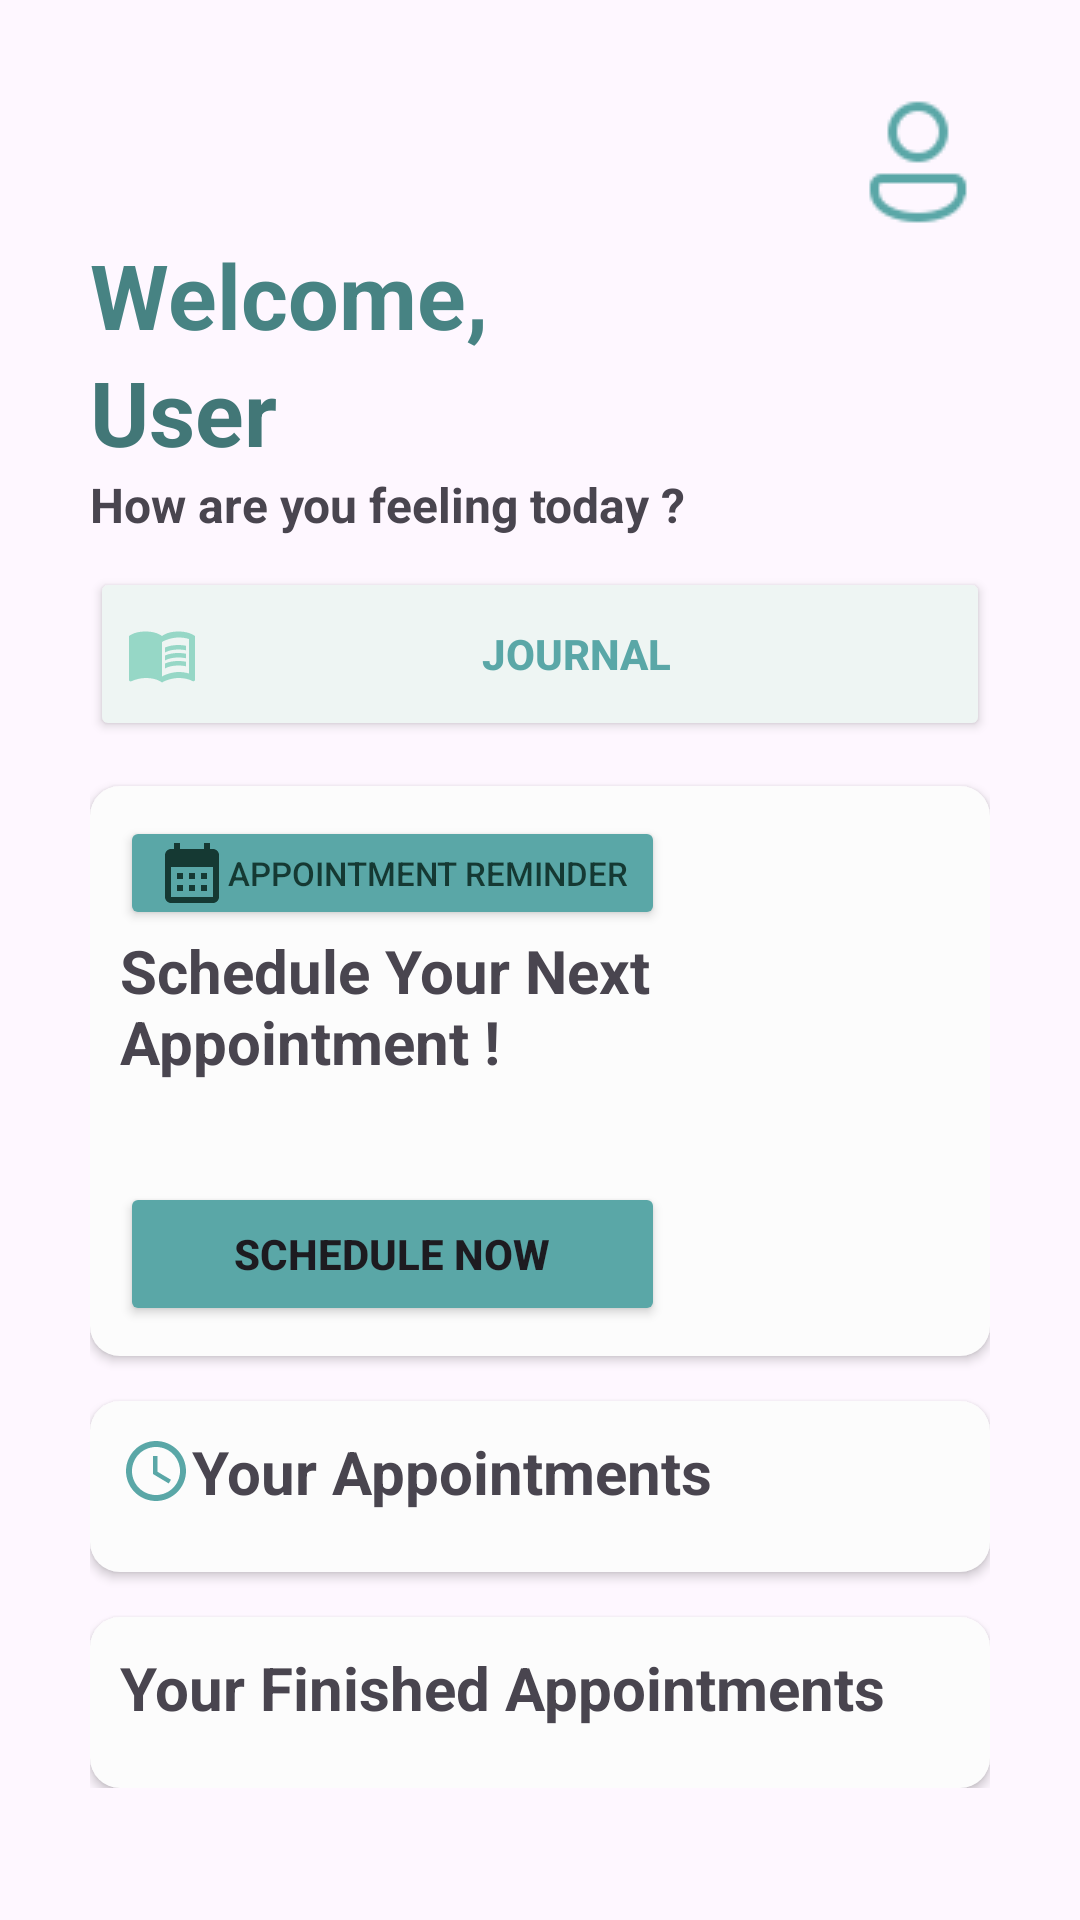

The Android layout XML behind this screen, and the referenced resources:
<!-- AndroidManifest.xml: application theme Theme.NoActionBar -->
<!-- res/layout/fragment_home.xml -->
<?xml version="1.0" encoding="utf-8"?>
<ScrollView
    xmlns:android="http://schemas.android.com/apk/res/android"
    xmlns:app="http://schemas.android.com/apk/res-auto"
    xmlns:tools="http://schemas.android.com/tools"
    android:layout_width="fill_parent"
    android:layout_height="fill_parent">
    

<FrameLayout
    android:layout_width="match_parent"
    android:layout_height="match_parent"
    tools:context=".HomeFragment">

    
    <LinearLayout
        android:layout_width="match_parent"
        android:layout_height="match_parent"
        android:orientation="vertical"
        android:padding="25dp">

        <LinearLayout
            android:layout_width="match_parent"
            android:layout_height="match_parent"
            android:orientation="vertical"
            android:outlineProvider="bounds"
            android:padding="5dp"
            tools:context=".PatientHomeActivity">

            <ImageView
                android:id="@+id/imgUser"
                android:layout_width="wrap_content"
                android:layout_height="wrap_content"
                android:layout_gravity="right"
                android:pointerIcon="hand"
                app:srcCompat="@drawable/icon_profile" />

            <TextView
                android:id="@+id/txtWelcome"
                android:layout_width="match_parent"
                android:layout_height="39dp"
                android:text="Welcome,"
                android:textColor="#478383"
                android:textSize="30sp"
                android:textStyle="bold" />

            <TextView
                android:id="@+id/tvUname"
                android:layout_width="match_parent"
                android:layout_height="wrap_content"
                android:text="User"
                android:textColor="#427777"
                android:textSize="30sp"
                android:textStyle="bold" />

            <TextView
                android:id="@+id/textView6"
                android:layout_width="match_parent"
                android:layout_height="wrap_content"
                android:text="How are you feeling today ?"
                android:textSize="16sp"
                android:textStyle="bold" />

            <Button
                android:id="@+id/btnJournal"
                android:layout_width="match_parent"
                android:layout_height="58dp"
                android:layout_marginTop="10dp"
                android:backgroundTint="#EEF5F3"
                android:clickable="true"
                android:drawableLeft="@drawable/asset_journal_2"
                android:text="Journal"
                android:textColor="@color/blue_primary"
                android:textStyle="bold" />

            <LinearLayout
                android:layout_width="match_parent"
                android:layout_height="wrap_content"
                android:layout_marginTop="15dp"
                android:background="@drawable/myrect"
                android:backgroundTint="#FCFCFC"
                android:elevation="2dp"
                android:foregroundTint="#FCFCFC"
                android:orientation="horizontal"
                android:padding="10dp">

                <LinearLayout
                    android:layout_width="wrap_content"
                    android:layout_height="wrap_content"
                    android:orientation="vertical">


                    <Button
                        android:id="@+id/btnAppointment"
                        android:layout_width="wrap_content"
                        android:layout_height="38dp"
                        android:backgroundTint="@color/blue_primary"
                        android:drawableLeft="@drawable/asset_calendar_appointment"
                        android:text="Appointment Reminder"
                        android:textColor="#153933"
                        android:textColorHint="#153933"
                        android:textSize="11sp" />

                    <TextView
                        android:id="@+id/textView8"
                        android:layout_width="match_parent"
                        android:layout_height="59dp"
                        android:text="Schedule Your Next Appointment !"
                        android:textSize="20sp"
                        android:textStyle="bold" />

                    <Button
                        android:id="@+id/btnSchedule"
                        android:layout_width="match_parent"
                        android:layout_height="wrap_content"
                        android:layout_marginTop="25dp"
                        android:backgroundTint="@color/blue_primary"
                        android:text="Schedule Now"
                        android:textStyle="bold" />
                </LinearLayout>

                <ImageView
                    android:id="@+id/imageView9"
                    android:layout_width="wrap_content"
                    android:layout_height="match_parent"
                    android:layout_gravity="right"
                    android:layout_weight="1"
                    tools:srcCompat="@drawable/home_page_asset" />

            </LinearLayout>

            <LinearLayout
                android:layout_width="match_parent"
                android:layout_height="wrap_content"
                android:layout_marginTop="15dp"
                android:background="@drawable/myrect"
                android:backgroundTint="#FCFCFC"
                android:elevation="2dp"
                android:foregroundTint="#FCFCFC"
                android:orientation="vertical"
                android:padding="10dp">

                <TextView
                    android:id="@+id/textView43"
                    android:layout_width="wrap_content"
                    android:layout_height="wrap_content"
                    android:layout_weight="1"
                    android:drawableLeft="@drawable/asset_user_ongoing"
                    android:text="Your Appointments"
                    android:textSize="20sp"
                    android:textStyle="bold" />

                <androidx.recyclerview.widget.RecyclerView
                    android:id="@+id/rvAppointmentUser"
                    android:layout_width="match_parent"
                    android:layout_height="match_parent"
                    android:layout_marginTop="10dp"
                    android:layout_weight="1" />
            </LinearLayout>

            <LinearLayout
                android:layout_width="match_parent"
                android:layout_height="wrap_content"
                android:layout_marginTop="15dp"
                android:background="@drawable/myrect"
                android:backgroundTint="#FCFCFC"
                android:elevation="2dp"
                android:foregroundTint="#FCFCFC"
                android:orientation="vertical"
                android:padding="10dp">

                <TextView
                    android:id="@+id/textView44"
                    android:layout_width="match_parent"
                    android:layout_height="wrap_content"
                    android:drawableLeft="@drawable/asset_finished_user"
                    android:text="Your Finished Appointments"
                    android:textSize="20sp"
                    android:textStyle="bold" />

                <androidx.recyclerview.widget.RecyclerView
                    android:id="@+id/rvFinishedAppointmentUser"
                    android:layout_width="match_parent"
                    android:layout_height="match_parent"
                    android:layout_marginTop="10dp" />
            </LinearLayout>

        </LinearLayout>

    </LinearLayout>

</FrameLayout>
</ScrollView>
<!-- resources referenced by this layout -->
<resources>
  <color name="blue_primary">#5AA7A7</color>
  <!-- drawable asset_calendar_appointment (drawable) -->
  <vector android:height="24dp" android:tint="#153933"
      android:viewportHeight="24" android:viewportWidth="24"
      android:width="24dp" xmlns:android="http://schemas.android.com/apk/res/android">
      <path android:fillColor="@android:color/white" android:pathData="M19,4h-1V2h-2v2H8V2H6v2H5C3.89,4 3.01,4.9 3.01,6L3,20c0,1.1 0.89,2 2,2h14c1.1,0 2,-0.9 2,-2V6C21,4.9 20.1,4 19,4zM19,20H5V10h14V20zM9,14H7v-2h2V14zM13,14h-2v-2h2V14zM17,14h-2v-2h2V14zM9,18H7v-2h2V18zM13,18h-2v-2h2V18zM17,18h-2v-2h2V18z"/>
  </vector>
  <!-- drawable asset_journal_2 (drawable) -->
  <vector android:autoMirrored="true" android:height="24dp"
      android:tint="#96D7C6" android:viewportHeight="24"
      android:viewportWidth="24" android:width="24dp" xmlns:android="http://schemas.android.com/apk/res/android">
      <path android:fillColor="@android:color/white" android:pathData="M21,5c-1.11,-0.35 -2.33,-0.5 -3.5,-0.5c-1.95,0 -4.05,0.4 -5.5,1.5c-1.45,-1.1 -3.55,-1.5 -5.5,-1.5S2.45,4.9 1,6v14.65c0,0.25 0.25,0.5 0.5,0.5c0.1,0 0.15,-0.05 0.25,-0.05C3.1,20.45 5.05,20 6.5,20c1.95,0 4.05,0.4 5.5,1.5c1.35,-0.85 3.8,-1.5 5.5,-1.5c1.65,0 3.35,0.3 4.75,1.05c0.1,0.05 0.15,0.05 0.25,0.05c0.25,0 0.5,-0.25 0.5,-0.5V6C22.4,5.55 21.75,5.25 21,5zM21,18.5c-1.1,-0.35 -2.3,-0.5 -3.5,-0.5c-1.7,0 -4.15,0.65 -5.5,1.5V8c1.35,-0.85 3.8,-1.5 5.5,-1.5c1.2,0 2.4,0.15 3.5,0.5V18.5z"/>
      <path android:fillColor="@android:color/white" android:pathData="M17.5,10.5c0.88,0 1.73,0.09 2.5,0.26V9.24C19.21,9.09 18.36,9 17.5,9c-1.7,0 -3.24,0.29 -4.5,0.83v1.66C14.13,10.85 15.7,10.5 17.5,10.5z"/>
      <path android:fillColor="@android:color/white" android:pathData="M13,12.49v1.66c1.13,-0.64 2.7,-0.99 4.5,-0.99c0.88,0 1.73,0.09 2.5,0.26V11.9c-0.79,-0.15 -1.64,-0.24 -2.5,-0.24C15.8,11.66 14.26,11.96 13,12.49z"/>
      <path android:fillColor="@android:color/white" android:pathData="M17.5,14.33c-1.7,0 -3.24,0.29 -4.5,0.83v1.66c1.13,-0.64 2.7,-0.99 4.5,-0.99c0.88,0 1.73,0.09 2.5,0.26v-1.52C19.21,14.41 18.36,14.33 17.5,14.33z"/>
  </vector>
  <!-- drawable asset_user_ongoing (drawable) -->
  <vector android:height="24dp" android:tint="#5AA7A7"
      android:viewportHeight="24" android:viewportWidth="24"
      android:width="24dp" xmlns:android="http://schemas.android.com/apk/res/android">
      <path android:fillColor="@android:color/white" android:pathData="M11.99,2C6.47,2 2,6.48 2,12s4.47,10 9.99,10C17.52,22 22,17.52 22,12S17.52,2 11.99,2zM12,20c-4.42,0 -8,-3.58 -8,-8s3.58,-8 8,-8 8,3.58 8,8 -3.58,8 -8,8z"/>
      <path android:fillColor="@android:color/white" android:pathData="M12.5,7H11v6l5.25,3.15 0.75,-1.23 -4.5,-2.67z"/>
  </vector>
  <!-- drawable home_page_asset: png bitmap (drawable, 24090 bytes) -->
  <!-- drawable icon_profile: png bitmap (drawable, 869 bytes) -->
  <!-- drawable myrect (drawable) -->
  <?xml version="1.0" encoding="utf-8"?>
      <shape xmlns:android="http://schemas.android.com/apk/res/android"
          android:shape="rectangle">
          <solid android:color="#FCFCFC" />
          <corners android:radius="10dp" />
      </shape>
  <style name="Theme.NoActionBar" parent="Theme.Material3.Light.NoActionBar">
          
          <item name="colorPrimary">@color/blue_primary</item>
          <item name="android:windowIsTranslucent">true</item>
          <item name="android:fontFamily">@font/poppins</item>
      </style>
</resources>
